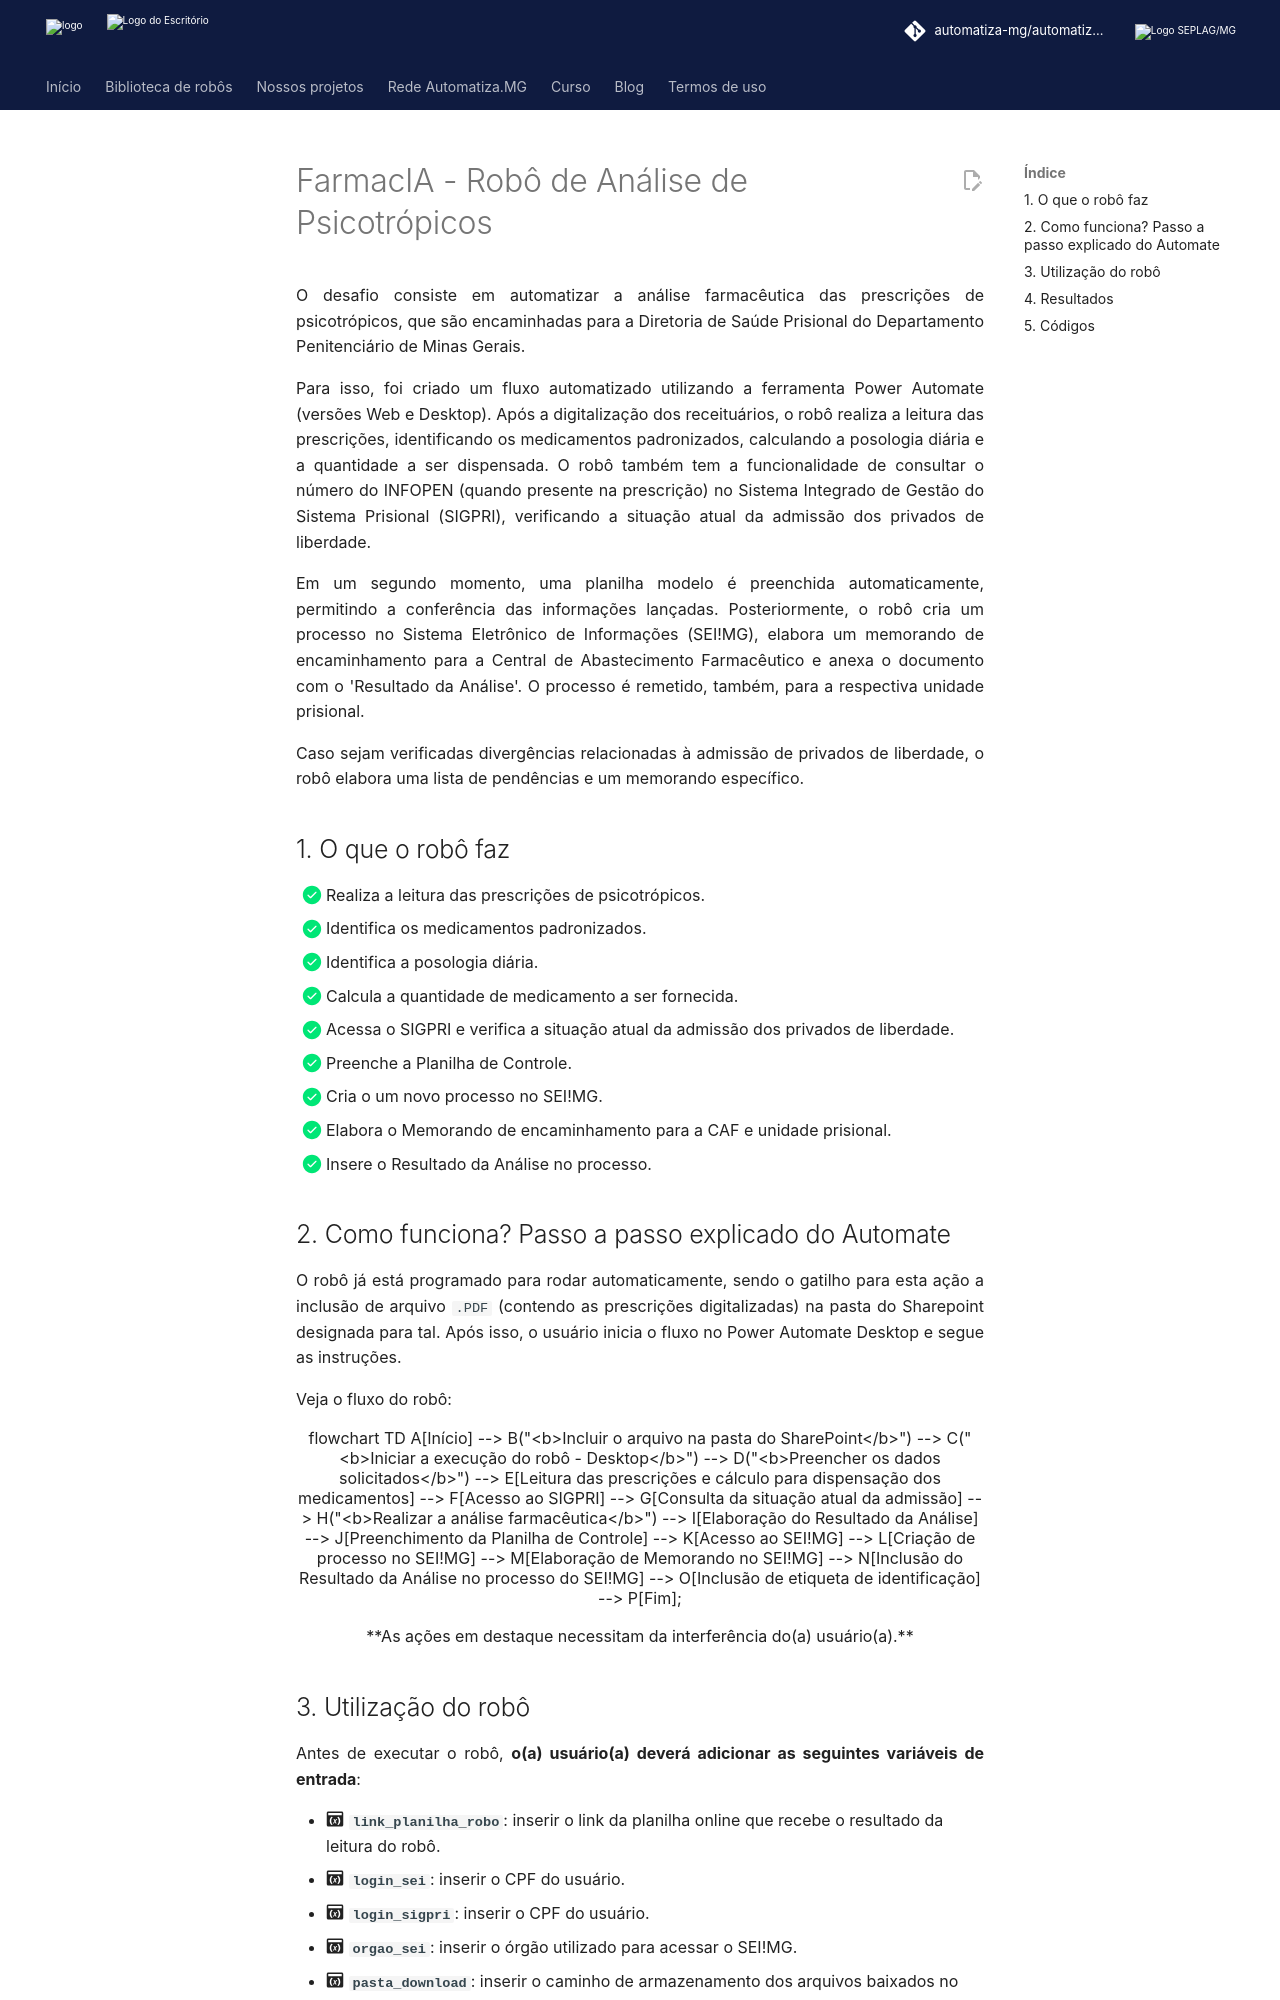

repository: automatiza-mg/automatizacoes · page: projetos/sejusp/farmacia/index.html · generator: mkdocs

# FarmacIA - Robô de Análise de Psicotrópicos

O desafio consiste em automatizar a análise farmacêutica das prescrições de psicotrópicos, que são encaminhadas para a Diretoria de Saúde Prisional do Departamento Penitenciário de Minas Gerais.

Para isso, foi criado um fluxo automatizado utilizando a ferramenta Power Automate (versões Web e Desktop). Após a digitalização dos receituários, o robô realiza a leitura das prescrições, identificando os medicamentos padronizados, calculando a posologia diária e a quantidade a ser dispensada. O robô também tem a funcionalidade de consultar o número do INFOPEN (quando presente na prescrição) no Sistema Integrado de Gestão do Sistema Prisional (SIGPRI), verificando a situação atual da admissão dos privados de liberdade.

Em um segundo momento, uma planilha modelo é preenchida automaticamente, permitindo a conferência das informações lançadas. Posteriormente, o robô cria um processo no Sistema Eletrônico de Informações (SEI!MG), elabora um memorando de encaminhamento para a Central de Abastecimento Farmacêutico e anexa o documento com o 'Resultado da Análise'. O processo é remetido, também, para a respectiva unidade prisional.

Caso sejam verificadas divergências relacionadas à admissão de privados de liberdade, o robô elabora uma lista de pendências e um memorando específico.

<!-- more -->
## 1. O que o robô faz
- [x] Realiza a leitura das prescrições de psicotrópicos.
- [x] Identifica os medicamentos padronizados.
- [x] Identifica a posologia diária.
- [x] Calcula a quantidade de medicamento a ser fornecida.
- [x] Acessa o SIGPRI e verifica a situação atual da admissão dos privados de liberdade.
- [x] Preenche a Planilha de Controle.
- [x] Cria o um novo processo no SEI!MG.
- [x] Elabora o Memorando de encaminhamento para a CAF e unidade prisional.
- [x] Insere o Resultado da Análise no processo.

## 2. Como funciona? Passo a passo explicado do Automate

O robô já está programado para rodar automaticamente, sendo o gatilho para esta ação a inclusão de arquivo `.PDF ` (contendo as prescrições digitalizadas) na pasta do Sharepoint designada para tal. Após isso, o usuário inicia o fluxo no Power Automate Desktop e segue as instruções.

Veja o fluxo do robô:

<div align="center">

```mermaid
flowchart TD
    A[Início] --> B("<b>Incluir o arquivo na pasta do SharePoint</b>") --> C("<b>Iniciar a execução do robô - Desktop</b>") --> D("<b>Preencher os dados solicitados</b>") --> E[Leitura das prescrições e cálculo para dispensação dos medicamentos] -->  F[Acesso ao SIGPRI] -->  G[Consulta da situação atual da admissão] --> H("<b>Realizar a análise farmacêutica</b>") --> I[Elaboração do Resultado da Análise] --> J[Preenchimento da Planilha de Controle] --> K[Acesso ao SEI!MG] --> L[Criação de processo no SEI!MG] --> M[Elaboração de Memorando no SEI!MG] --> N[Inclusão do Resultado da Análise no processo do SEI!MG] --> O[Inclusão de etiqueta de identificação] --> P[Fim];
```
</div>

<center>**As ações em destaque necessitam da interferência do(a) usuário(a).**</center>
